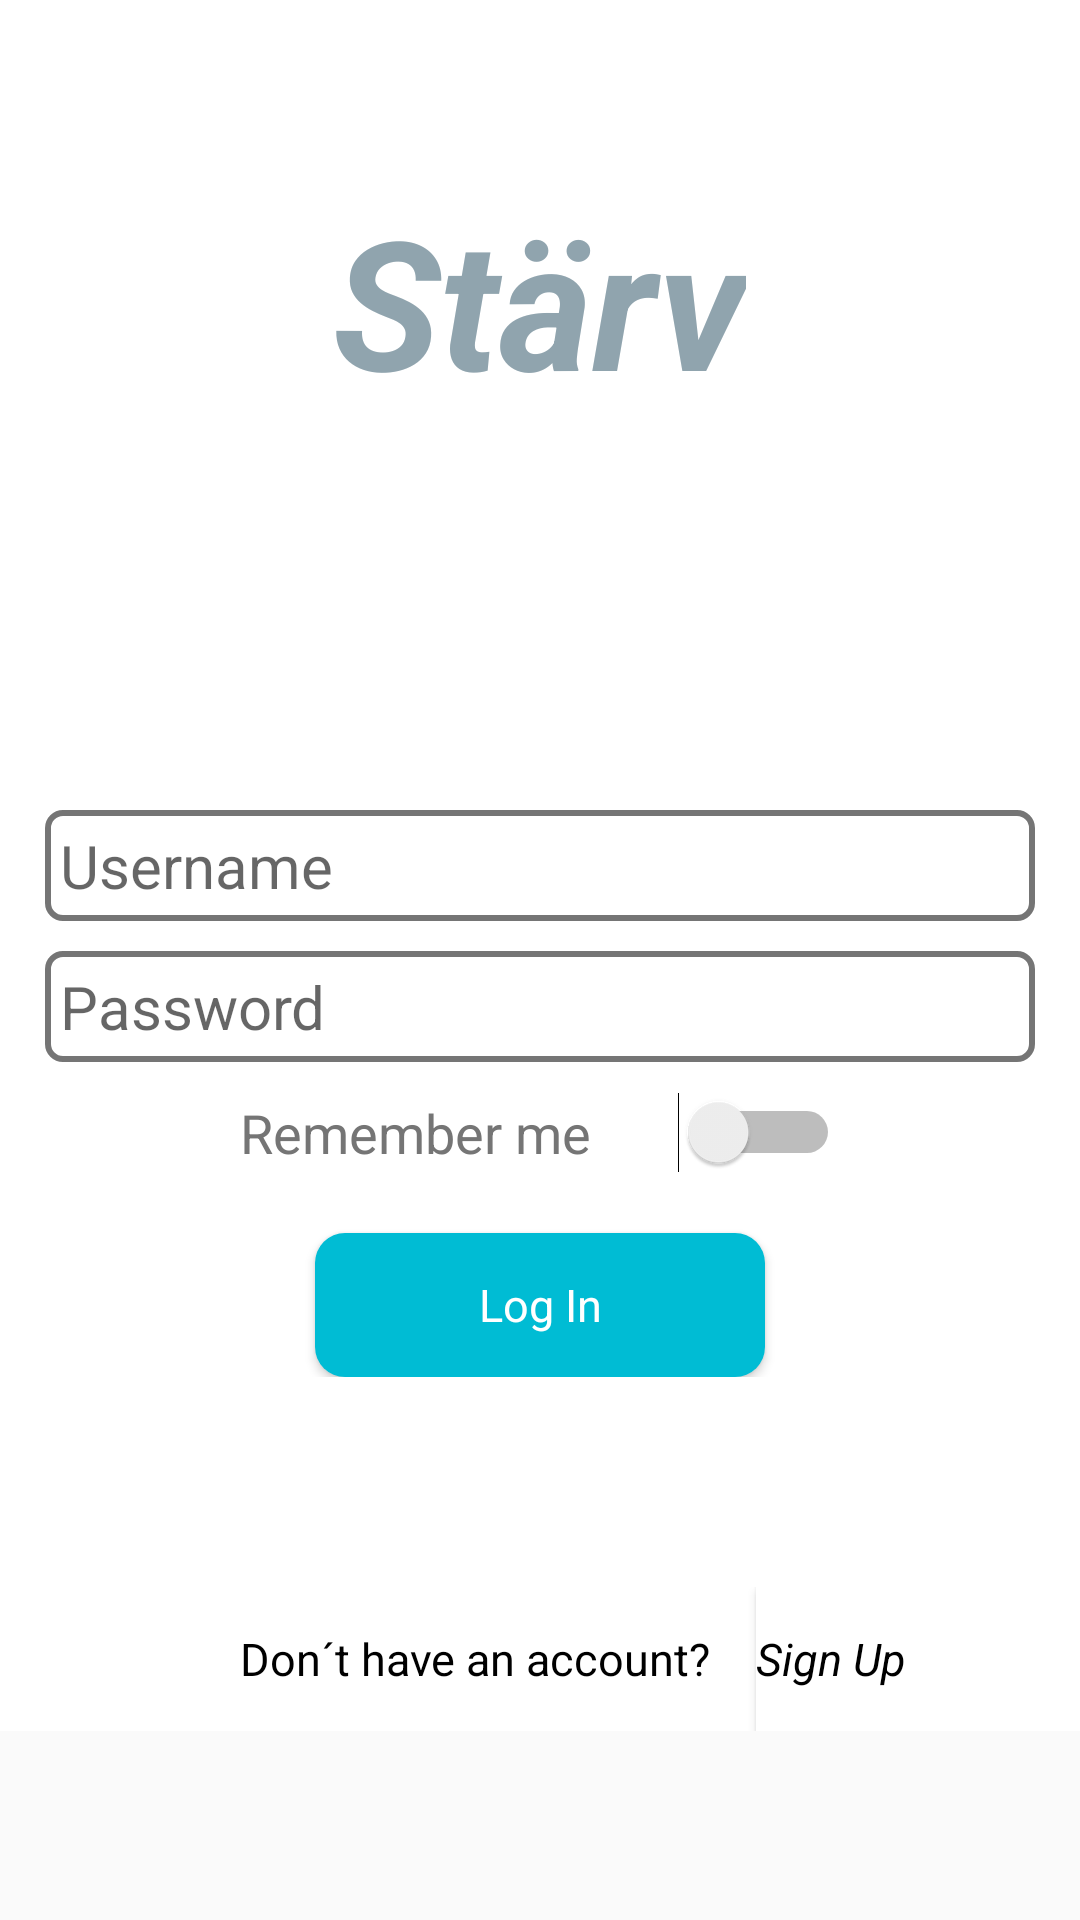

Here is an Android app screen rendered from its layout file. Give the layout XML and the strings, colors and styles it references.
<!-- AndroidManifest.xml: application theme AppTheme -->
<!-- res/layout/activity_main.xml -->
<?xml version="1.0" encoding="utf-8"?>
<RelativeLayout xmlns:android="http://schemas.android.com/apk/res/android"
    xmlns:app="http://schemas.android.com/apk/res-auto"
    xmlns:tools="http://schemas.android.com/tools"
    android:layout_width="match_parent"
    android:layout_height="match_parent"
    tools:context=".activities.MainActivity">

    <ScrollView
        android:layout_width="wrap_content"
        android:layout_height="wrap_content"
        android:fillViewport="true"
        android:scrollbars="none">

        <RelativeLayout
            android:layout_width="wrap_content"
            android:layout_height="wrap_content"
            android:background="@color/c_white">

            <LinearLayout
                android:id="@+id/ll_data"
                android:layout_width="match_parent"
                android:layout_height="match_parent"
                android:orientation="vertical"
                android:layout_marginTop="45dp"
                android:padding="15dp">

                <TextView
                    android:id="@+id/tvAppName"
                    style="@style/s_welcome_text"
                    android:layout_width="wrap_content"
                    android:layout_height="wrap_content"
                    android:layout_gravity="center"
                    android:gravity="center"
                    android:text="@string/text_Welcome"/>

                <EditText
                    android:id="@+id/et_UserName"
                    style="@style/s_login_text"
                    android:layout_width="wrap_content"
                    android:layout_height="wrap_content"
                    android:layout_gravity="center"
                    android:layout_marginTop="130dp"
                    android:background="@drawable/tv_login"
                    android:ems="15"
                    android:hint="@string/hint_UserID"
                    android:inputType="textCapSentences"
                    android:maxLength="15"
                    android:padding="5dp"  />


                <EditText
                    android:id="@+id/et_UserPassword"
                    android:layout_width="wrap_content"
                    android:layout_height="wrap_content"
                    android:layout_gravity="center"
                    android:layout_marginTop="10dp"
                    android:background="@drawable/tv_login"
                    android:hint="@string/hint_UserPassword"
                    android:inputType="textPassword"
                    android:ems="15"
                    android:maxLength="15"
                    android:padding="5dp"
                    style="@style/s_login_text"/>

                <Switch
                    android:id="@+id/sRemember"
                    android:layout_width="200dp"
                    android:layout_height="wrap_content"
                    android:layout_marginTop="10dp"
                    android:textSize="18sp"
                    android:switchPadding="5dp"
                    android:text="@string/text_remember_user"
                    android:layout_gravity="center"
                    style="@style/s_main_text"
                    android:showText="false"
                    android:textColor="@color/c_dark_gray"/>

                <Button
                    android:id="@+id/btn_LogIn"
                    android:layout_width="150dp"
                    android:layout_height="wrap_content"
                    android:layout_gravity="center"
                    android:layout_marginTop="20dp"
                    android:background="@drawable/btn_login"
                    android:text="@string/btn_LogIn"
                    android:textStyle="normal"
                    android:textAllCaps="false"
                    style="@style/s_main_text"
                    android:textColor="@color/c_white"/>

            </LinearLayout>


            <LinearLayout
                android:layout_width="wrap_content"
                android:layout_height="wrap_content"
                android:orientation="horizontal"
                android:layout_below="@+id/ll_data"
                android:layout_marginTop="55dp">

                <TextView
                    android:id="@+id/tv_SignUp"
                    style="@style/s_main_text"
                    android:layout_width="wrap_content"
                    android:layout_height="wrap_content"
                    android:layout_marginBottom="5dp"
                    android:paddingBottom="10dp"
                    android:paddingStart="80dp"
                    android:paddingTop="10dp"
                    android:text="@string/text_Register" />

                <Button
                    android:id="@+id/btn_SignUp"
                    style="@style/s_main_text"
                    android:layout_width="50dp"
                    android:layout_height="wrap_content"
                    android:layout_marginLeft="15dp"
                    android:gravity="center"
                    android:text="@string/btn_SignUp"
                    android:textAllCaps="false"
                    android:textSize="15sp"
                    android:textStyle="italic" />

            </LinearLayout>


        </RelativeLayout>

    </ScrollView>

</RelativeLayout>
<!-- resources referenced by this layout -->
<resources>
  <color name="c_dark_gray">#757575</color>
  <color name="c_white">#FFFFFF</color>
  <!-- drawable btn_login (drawable) -->
  <?xml version="1.0" encoding="utf-8"?>
  <shape xmlns:android="http://schemas.android.com/apk/res/android" android:shape="rectangle">
  
      <solid android:color="@color/c_light_blue" />
      <corners android:radius="10dp"/>
  
  </shape>
  <!-- drawable tv_login (drawable) -->
  <?xml version="1.0" encoding="utf-8"?>
  <shape xmlns:android="http://schemas.android.com/apk/res/android" android:shape="rectangle">
  
  <solid android:color="@color/c_white" />
  <corners android:radius="5dp"/>
  <stroke android:width="2dp" android:color="@color/c_dark_gray"/>
  
  </shape>
  <string name="btn_LogIn">Log In</string>
  <string name="btn_SignUp">Sign Up</string>
  <string name="hint_UserID">Username</string>
  <string name="hint_UserPassword">Password</string>
  <string name="text_Register">Don´t have an account?</string>
  <string name="text_Welcome">Stärv</string>
  <string name="text_remember_user">Remember me</string>
  <style name="s_login_text" parent="Base.TextAppearance.AppCompat.Large">
          <item name="android:textColor">@color/c_black</item>
          <item name="android:textStyle">normal</item>
          <item name="android:textSize">20sp</item>
      </style>
  <style name="s_main_text" parent="Base.TextAppearance.AppCompat.Large">
          <item name="android:textColor">@color/c_black</item>
          <item name="android:textSize">15sp</item>
          <item name="android:background">@color/c_white</item>
      </style>
  <style name="s_welcome_text" parent="Base.TextAppearance.AppCompat.Large">
          <item name="android:textColor">@color/c_dark_blue</item>
          <item name="android:textStyle">bold|italic</item>
          <item name="android:typeface">serif</item>
          <item name="android:textSize">60sp</item>
      </style>
  <style name="AppTheme" parent="Theme.AppCompat.Light.DarkActionBar">
          
          <item name="colorPrimary">@color/colorPrimary</item>
          <item name="colorPrimaryDark">@color/colorPrimaryDark</item>
          <item name="colorAccent">@color/colorAccent</item>
      </style>
  <color name="c_light_blue">#00BCD4</color>
  <color name="c_black">#000000</color>
  <color name="c_dark_blue">#90A4AE</color>
  <color name="colorPrimary">#0277BD</color>
  <color name="colorPrimaryDark">#1A237E</color>
  <color name="colorAccent">#5a91b3</color>
</resources>
